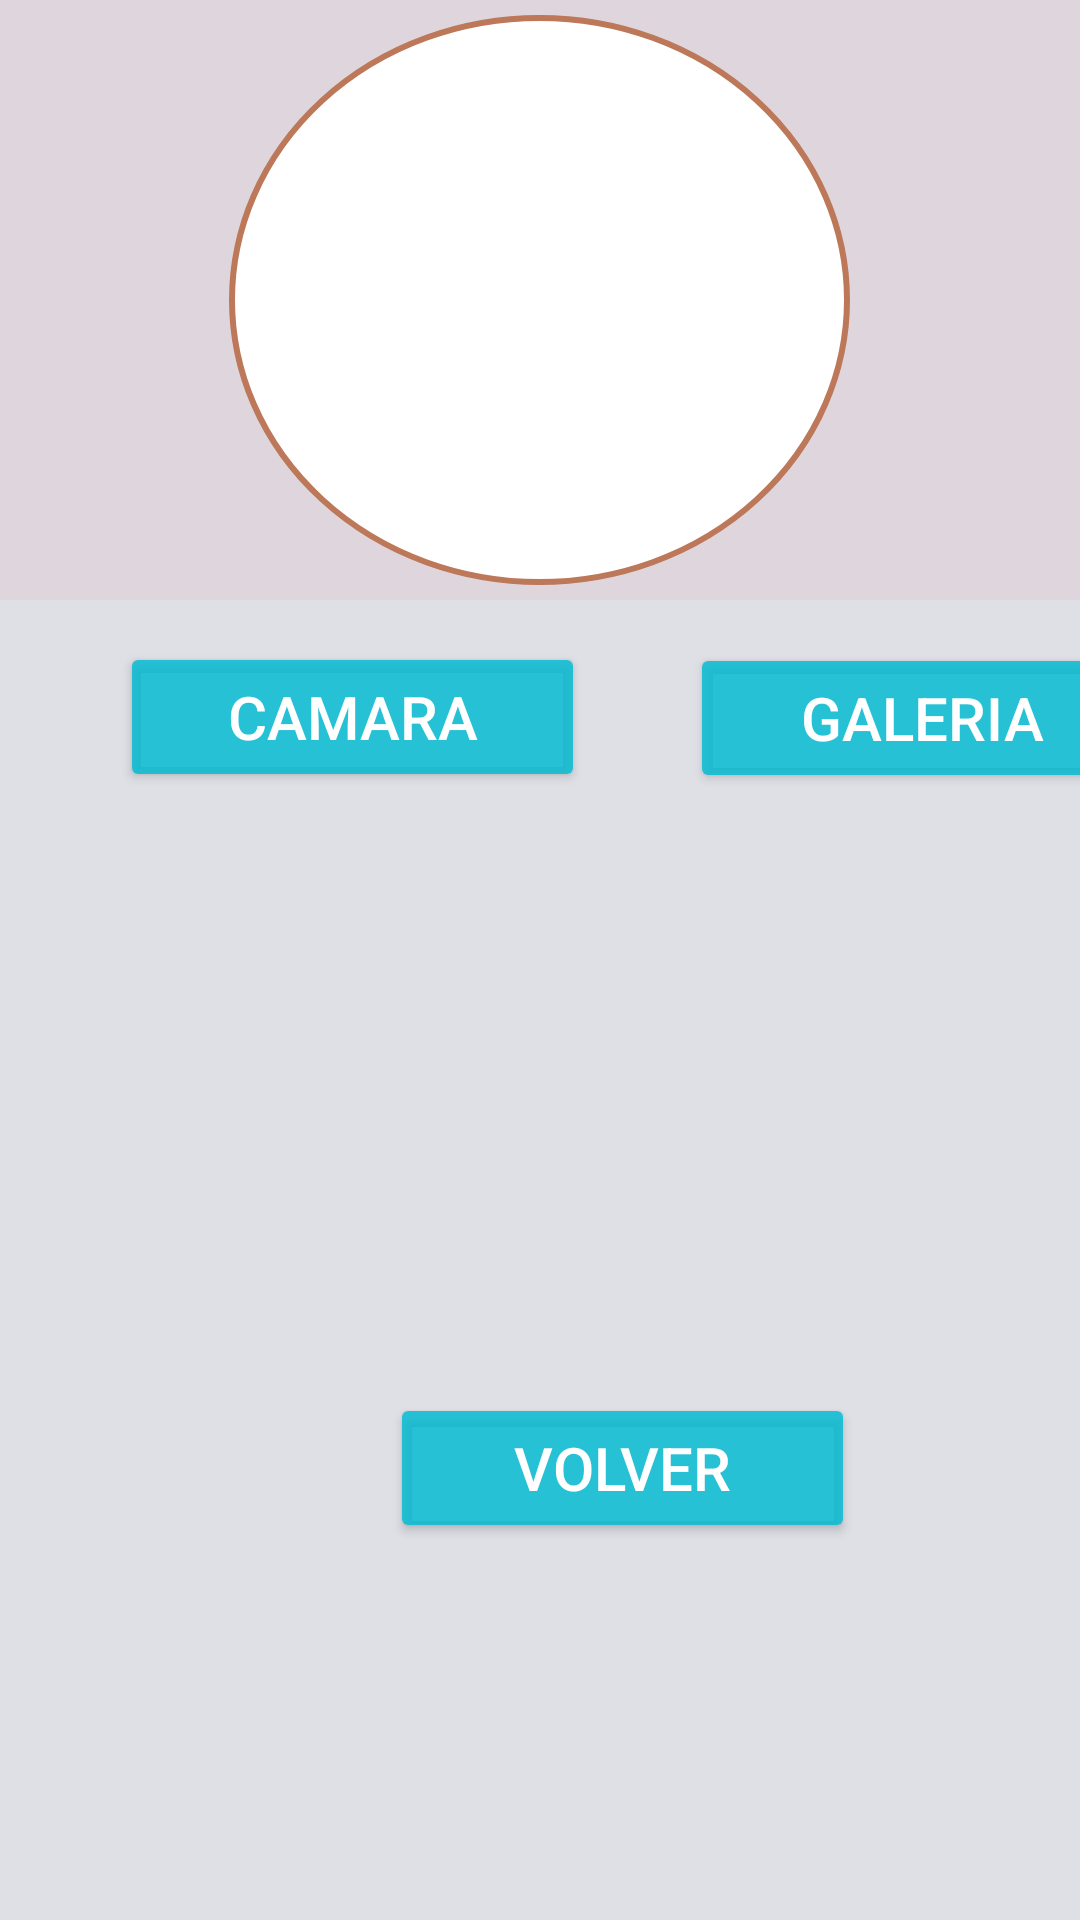

The Android layout XML behind this screen, and the referenced resources:
<!-- AndroidManifest.xml: application theme Theme.ProyectoDas2 -->
<!-- res/layout/activity_modificar.xml -->
<?xml version="1.0" encoding="utf-8"?>
<androidx.constraintlayout.widget.ConstraintLayout xmlns:android="http://schemas.android.com/apk/res/android"
    xmlns:app="http://schemas.android.com/apk/res-auto"
    xmlns:tools="http://schemas.android.com/tools"
    android:layout_width="match_parent"
    android:layout_height="match_parent"
    tools:context=".Modificar">


        <ScrollView
            android:id="@+id/scrollView2"
            android:layout_width="match_parent"
            android:layout_height="match_parent"
            android:fillViewport="true"
            app:layout_constraintBottom_toBottomOf="parent"
            app:layout_constraintEnd_toEndOf="parent"
            app:layout_constraintStart_toStartOf="parent"
            app:layout_constraintTop_toTopOf="parent">

            <LinearLayout
                android:id="@+id/linearLayout"
                android:layout_width="match_parent"
                android:layout_height="match_parent"
                android:background="#dee0e6"
                android:orientation="vertical"
                app:layout_constraintBottom_toBottomOf="parent"
                app:layout_constraintEnd_toEndOf="parent"
                app:layout_constraintStart_toStartOf="parent"
                app:layout_constraintTop_toTopOf="parent">

                <LinearLayout
                    android:layout_width="match_parent"
                    android:layout_height="200dp"
                    android:background="#12E55854"
                    android:orientation="vertical">

                    <TextView
                        android:id="@+id/textView3"
                        android:layout_width="match_parent"
                        android:layout_height="5dp" />

                    <LinearLayout
                        android:layout_width="match_parent"
                        android:layout_height="200dp"
                        android:orientation="horizontal">

                        <TextView
                            android:id="@+id/textView5"
                            android:layout_width="wrap_content"
                            android:layout_height="200dp"
                            android:layout_weight="1" />

                        <LinearLayout
                            android:layout_width="207dp"
                            android:layout_height="190dp"
                            android:background="@drawable/fondo_usuario"
                            android:orientation="vertical">

                            <TextView
                                android:id="@+id/textView7"
                                android:layout_width="match_parent"
                                android:layout_height="wrap_content" />

                            <ImageView
                                android:id="@+id/imageView"
                                android:layout_width="match_parent"
                                android:layout_height="135dp"
                                app:srcCompat="@drawable/usuario" />

                        </LinearLayout>

                        <TextView
                            android:id="@+id/textView6"
                            android:layout_width="wrap_content"
                            android:layout_height="200dp"
                            android:layout_weight="1" />
                    </LinearLayout>

                </LinearLayout>


                <Button
                    android:id="@+id/camara"
                    android:layout_width="155dp"
                    android:layout_height="50dp"
                    android:backgroundTint="#D200BCD4"
                    android:text="CAMARA"
                    android:textColor="#FFFFFF"
                    android:textSize="20sp"
                    app:cornerRadius="20dp"
                    app:iconPadding="2dp"
                    android:layout_marginStart="40dp"
                    android:layout_marginLeft="16dp"
                    android:layout_marginTop="14dp"/>

                <Button
                    android:id="@+id/galeria"
                    android:layout_width="155dp"
                    android:layout_height="50dp"
                    android:backgroundTint="#D200BCD4"

                    android:text="Galeria"
                    android:textColor="#FFFFFF"
                    android:textSize="20sp"
                    app:cornerRadius="20dp"
                    app:iconPadding="2dp"
                    android:layout_marginStart="230dp"
                    android:layout_marginLeft="16dp"
                    android:layout_marginTop="-50dp"/>

                <Button
                    android:id="@+id/volver"
                    android:layout_width="155dp"
                    android:layout_height="50dp"
                    android:layout_marginStart="130dp"
                    android:layout_marginLeft="70dp"
                    android:layout_marginTop="200dp"
                    android:backgroundTint="#D200BCD4"
                    android:text="Volver"
                    android:textColor="#FFFFFF"
                    android:textSize="20sp"
                    app:cornerRadius="20dp"
                    app:iconPadding="2dp" />
            </LinearLayout>

        </ScrollView>
    </androidx.constraintlayout.widget.ConstraintLayout>
<!-- resources referenced by this layout -->
<resources>
  <!-- drawable fondo_usuario (drawable) -->
  <?xml version="1.0" encoding="utf-8"?>
  <selector xmlns:android="http://schemas.android.com/apk/res/android">
      <item>
          <shape
              xmlns:android="http://schemas.android.com/apk/res/android"
              android:shape="oval">
              <solid android:color="#FFFFFF"/>
              <stroke
                  android:width="2dp"
                  android:color="#bc7859"
                  />
          </shape>
      </item>
  </selector>
  <style name="Theme.ProyectoDas2" parent="Theme.MaterialComponents.DayNight.DarkActionBar">
          
          <item name="colorPrimary">@color/purple_500</item>
          <item name="colorPrimaryVariant">@color/purple_700</item>
          <item name="colorOnPrimary">@color/white</item>
          
          <item name="colorSecondary">@color/teal_200</item>
          <item name="colorSecondaryVariant">@color/teal_700</item>
          <item name="colorOnSecondary">@color/black</item>
          
          <item name="android:statusBarColor">?attr/colorPrimaryVariant</item>
          
      </style>
  <!-- not gathered from this repository: default colours our renderer supplied (Android Studio template values) -->
  <color name="purple_500">#FF6200EE</color>
  <color name="purple_700">#FF3700B3</color>
  <color name="teal_200">#FF03DAC5</color>
  <color name="teal_700">#FF018786</color>
  <color name="black">#FF000000</color>
  <color name="white">#FFFFFFFF</color>
</resources>
